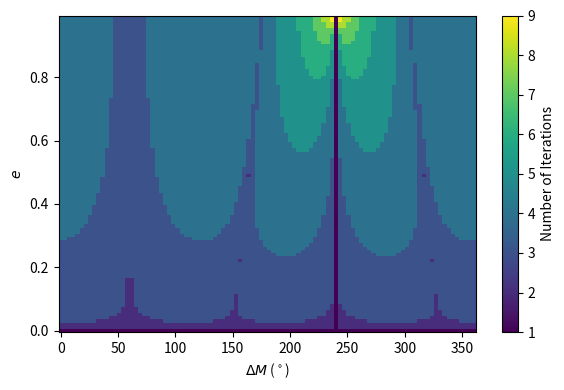

Source code (Python): (Note: this script raises an exception after producing the figure.)
from math import *

import numpy as np

import matplotlib.pyplot as plt

#-------------------------------------------------------------------------------

def count_it_nr(dm, ex, ey):

    maxit = 10

    phitol = 1.0E-9

    phi = dm - ey * cos(dm) + ex * sin(dm)
    
    ok = False

    it = 0

    try:

        while ((not ok) and (it < maxit)):

            cos_phi = cos(phi)
            sin_phi = sin(phi)

            f = phi - dm - ex * sin_phi + ey * cos_phi
        
            fd = 1 - ex * cos_phi - ey * sin_phi

            dphi = f / fd

            phi = phi - dphi

            it = it + 1

            ok = abs(dphi) < phitol

    except ValueError:

        ok = False

    if (not ok):
        it = float('inf')

    return it

#-------------------------------------------------------------------------------

M0_deg = 120

e = np.linspace(0.0, 0.99, 100)

dm_deg = np.linspace(0.0, 360.0, 100)

#-------------------------------------------------------------------------------

M0 = np.radians(M0_deg)

dm = np.radians(dm_deg)

ex =  e * cos(M0)
ey = -e * sin(M0)

it = np.empty((e.size, dm.size))

for i in range(e.size):
    for j in range(dm.size):
        it[i, j] = count_it_nr(dm[j], ex[i], ey[i])

#-------------------------------------------------------------------------------

plt.rc('font', size=10)

plt.figure(figsize = (6, 4))

heatmap = plt.pcolormesh(dm_deg, e, it)

colorbar = plt.colorbar(heatmap)

colorbar.set_label("Number of Iterations")

plt.xlabel(r"$\Delta M$ ($^\circ$)")
plt.ylabel(r"$e$")

plt.tight_layout()
plt.savefig("plots/kepler_nr_fixed_M0.pdf")
plt.close()

#-------------------------------------------------------------------------------

dm_deg = 120

e = np.linspace(0.0, 0.99, 100)

M0_deg = np.linspace(0.0, 360.0, 100)

#-------------------------------------------------------------------------------

M0 = np.radians(M0_deg)

dm = np.radians(dm_deg)

ex = np.outer(e,  np.cos(M0))
ey = np.outer(e, -np.sin(M0))

it = np.empty((e.size, M0.size))

for i in range(e.size):
    for j in range(M0.size):
        it[i, j] = count_it_nr(dm, ex[i, j], ey[i, j])

#-------------------------------------------------------------------------------

plt.rc('font', size=10)

plt.figure(figsize = (6, 4))

heatmap = plt.pcolormesh(M0_deg, e, it)

colorbar = plt.colorbar(heatmap)

colorbar.set_label("Number of Iterations")

plt.xlabel(r"$M_0$ ($^\circ$)")
plt.ylabel(r"$e$")

plt.tight_layout()
plt.savefig("plots/kepler_nr_fixed_dm.pdf")
plt.close()
